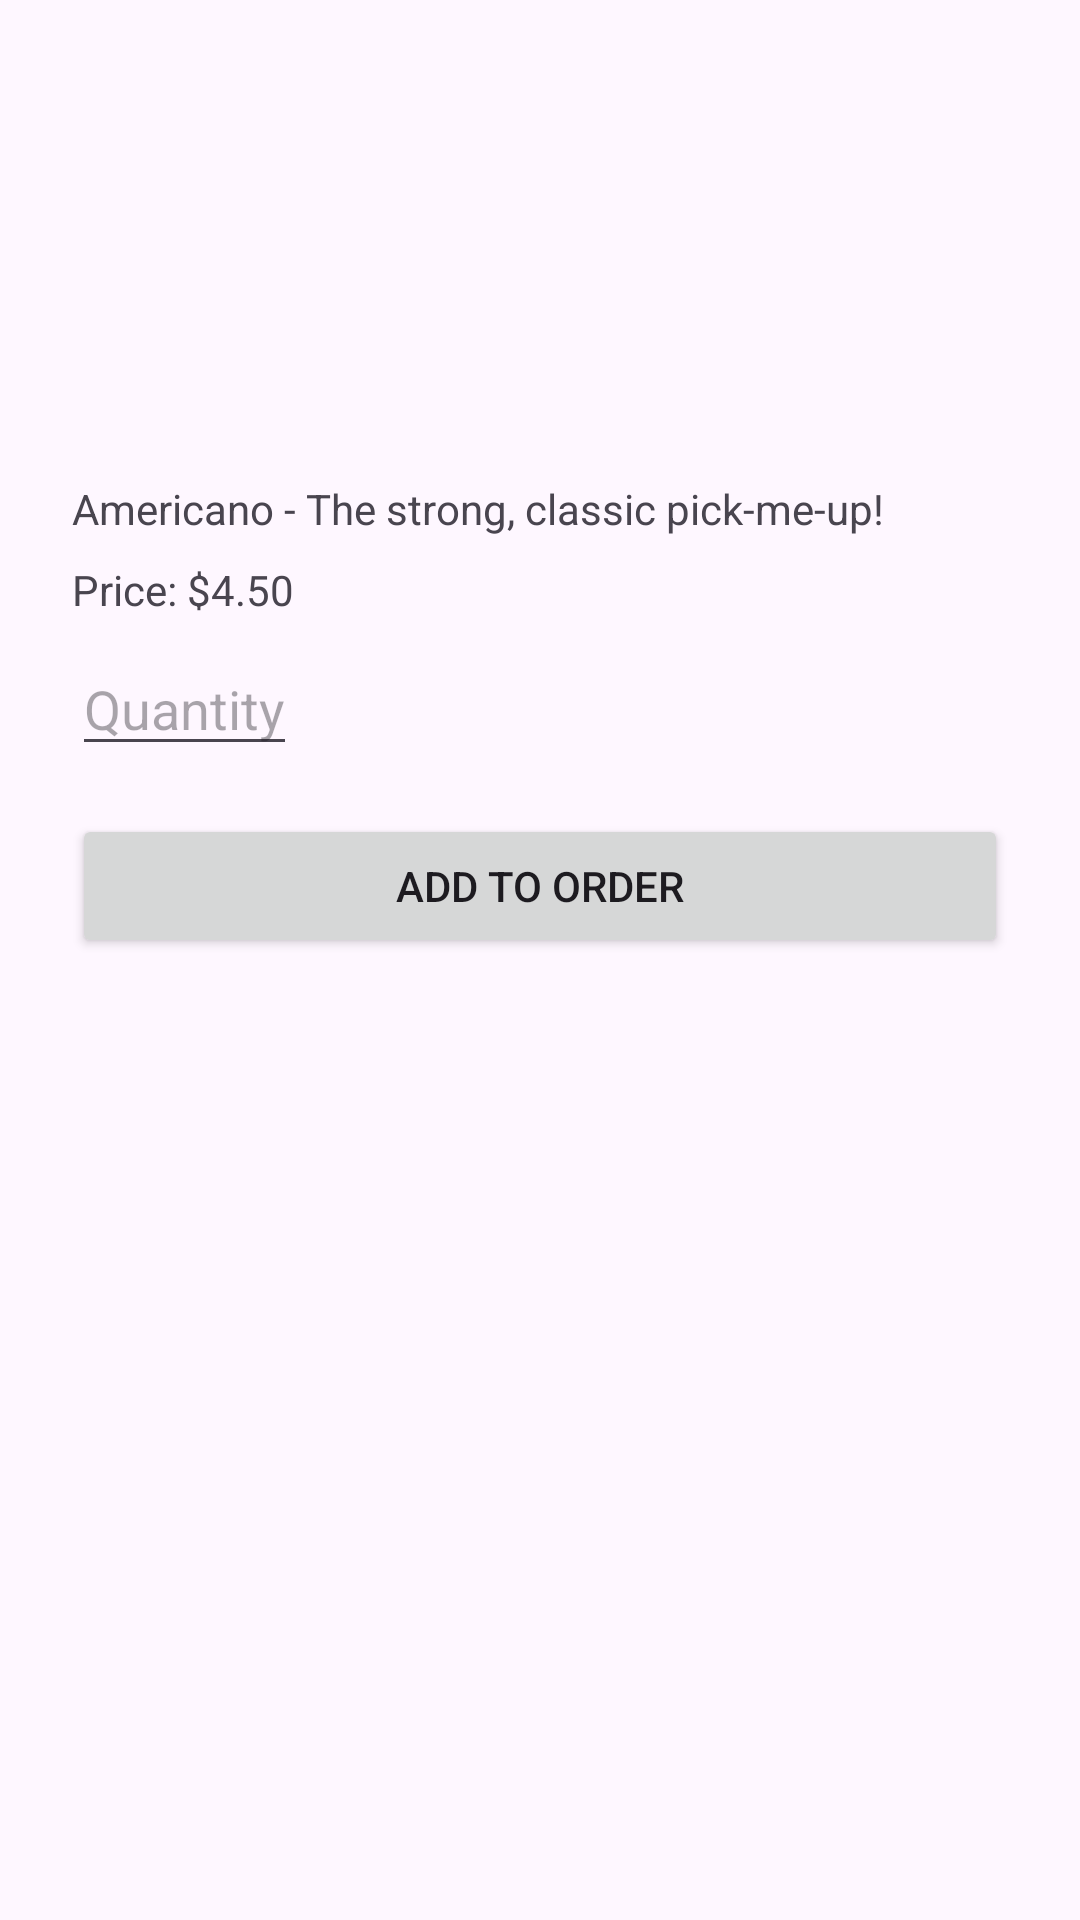

Write the Android layout XML for this screen, with the resource values it uses.
<!-- AndroidManifest.xml: application theme Theme.McKerracherClassFinal -->
<!-- res/layout/activity_americano.xml -->
<LinearLayout xmlns:android="http://schemas.android.com/apk/res/android"
    android:orientation="vertical"
    android:layout_width="match_parent"
    android:layout_height="match_parent"
    android:padding="24dp">

    <ImageView
        android:id="@+id/AmericanoImage"
        android:layout_width="200dp"
        android:layout_height="120dp"
        android:src="@drawable/americano"
        android:layout_gravity="center_horizontal" />

    <TextView
        android:id="@+id/americanoDescription"
        android:layout_width="wrap_content"
        android:layout_height="wrap_content"
        android:text="@string/americano_the_strong_classic_pick_me_up"
        android:layout_marginTop="16dp" />

    <TextView
        android:id="@+id/americanoPrice"
        android:layout_width="wrap_content"
        android:layout_height="wrap_content"
        android:text="@string/price_4_50"
        android:layout_marginTop="8dp" />

    <EditText
        android:id="@+id/americanoQuantity"
        android:layout_width="wrap_content"
        android:layout_height="wrap_content"
        android:inputType="number"
        android:hint="@string/quantity"
        android:layout_marginTop="8dp" />

    <Button
        android:id="@+id/confirmAmericanoButton"
        android:layout_width="match_parent"
        android:layout_height="wrap_content"
        android:text="@string/add_to_order"
        android:layout_marginTop="16dp" />

</LinearLayout>
<!-- resources referenced by this layout -->
<resources>
  <string name="add_to_order">Add to Order</string>
  <string name="americano_the_strong_classic_pick_me_up">Americano - The strong, classic pick-me-up!</string>
  <string name="price_4_50">Price: $4.50</string>
  <string name="quantity">Quantity</string>
  <style name="Theme.McKerracherClassFinal" parent="Base.Theme.McKerracherClassFinal" />
  <style name="Base.Theme.McKerracherClassFinal" parent="Theme.Material3.DayNight.NoActionBar">
          
          
      </style>
</resources>
